2-way image classification set "Food images" from GitHub (sayantani-dey/Burger-Buster); label vocabulary: healthy, unhealthy.

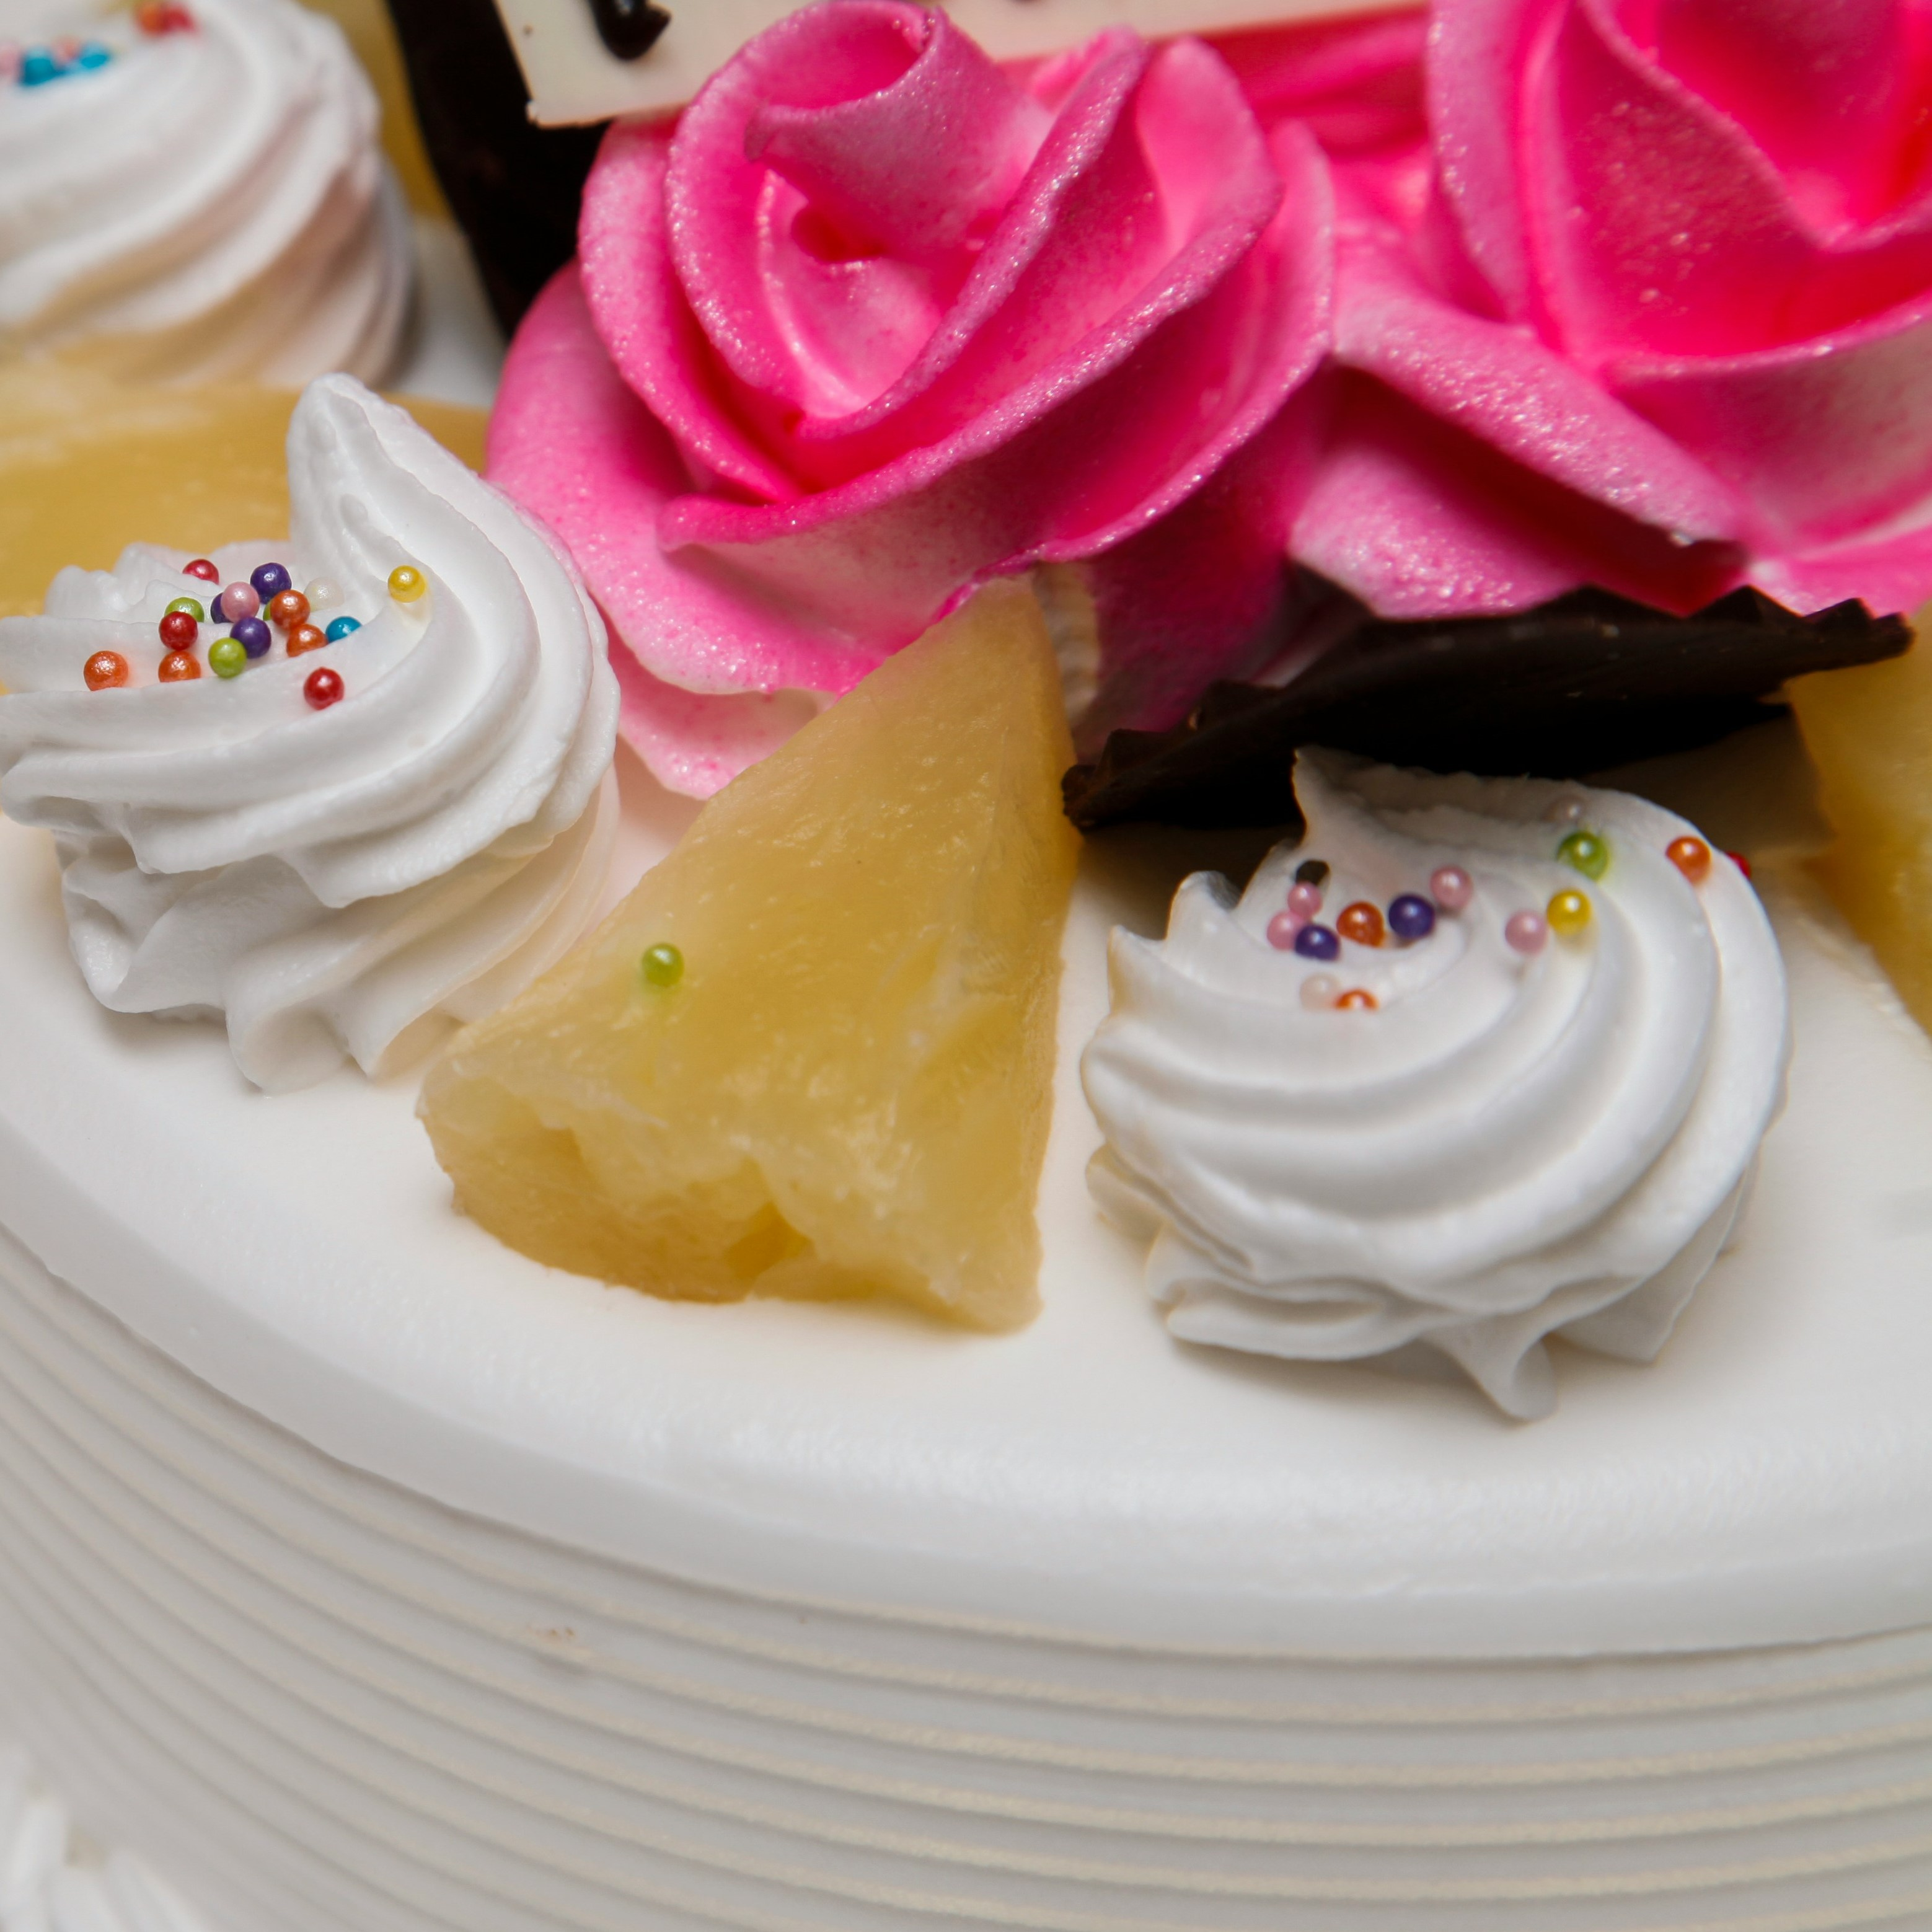
Label: unhealthy

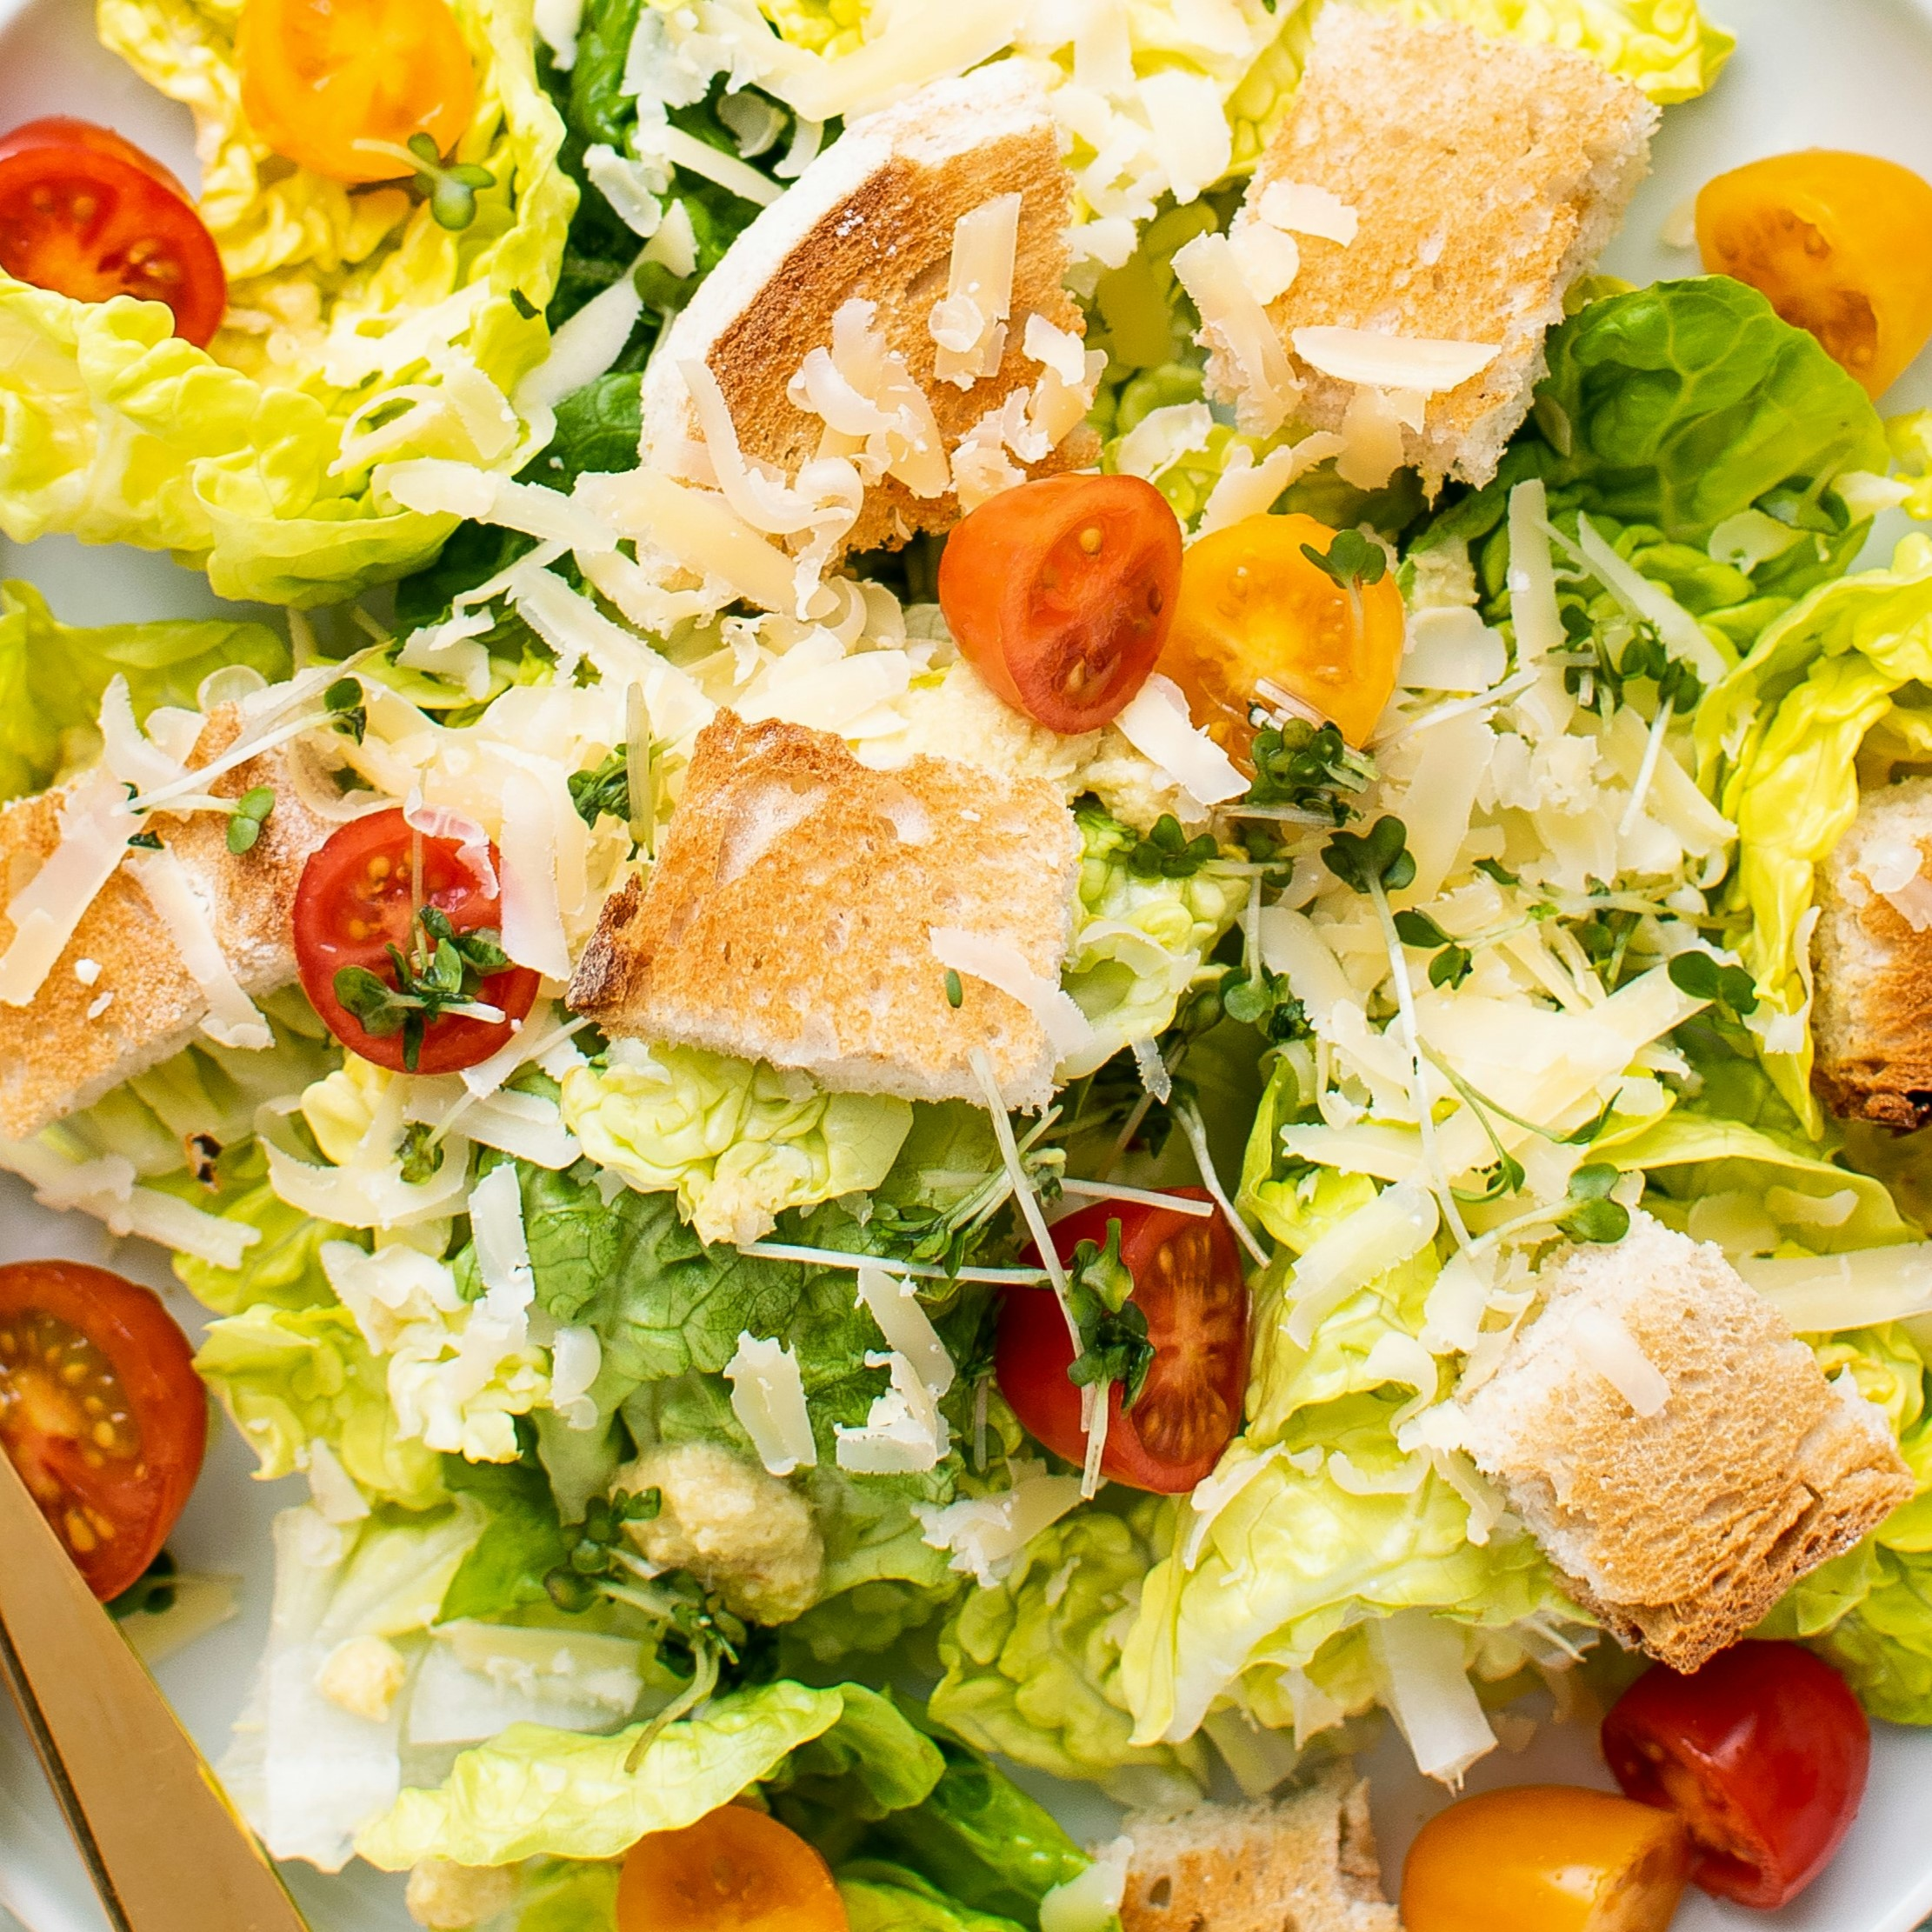
Label: healthy

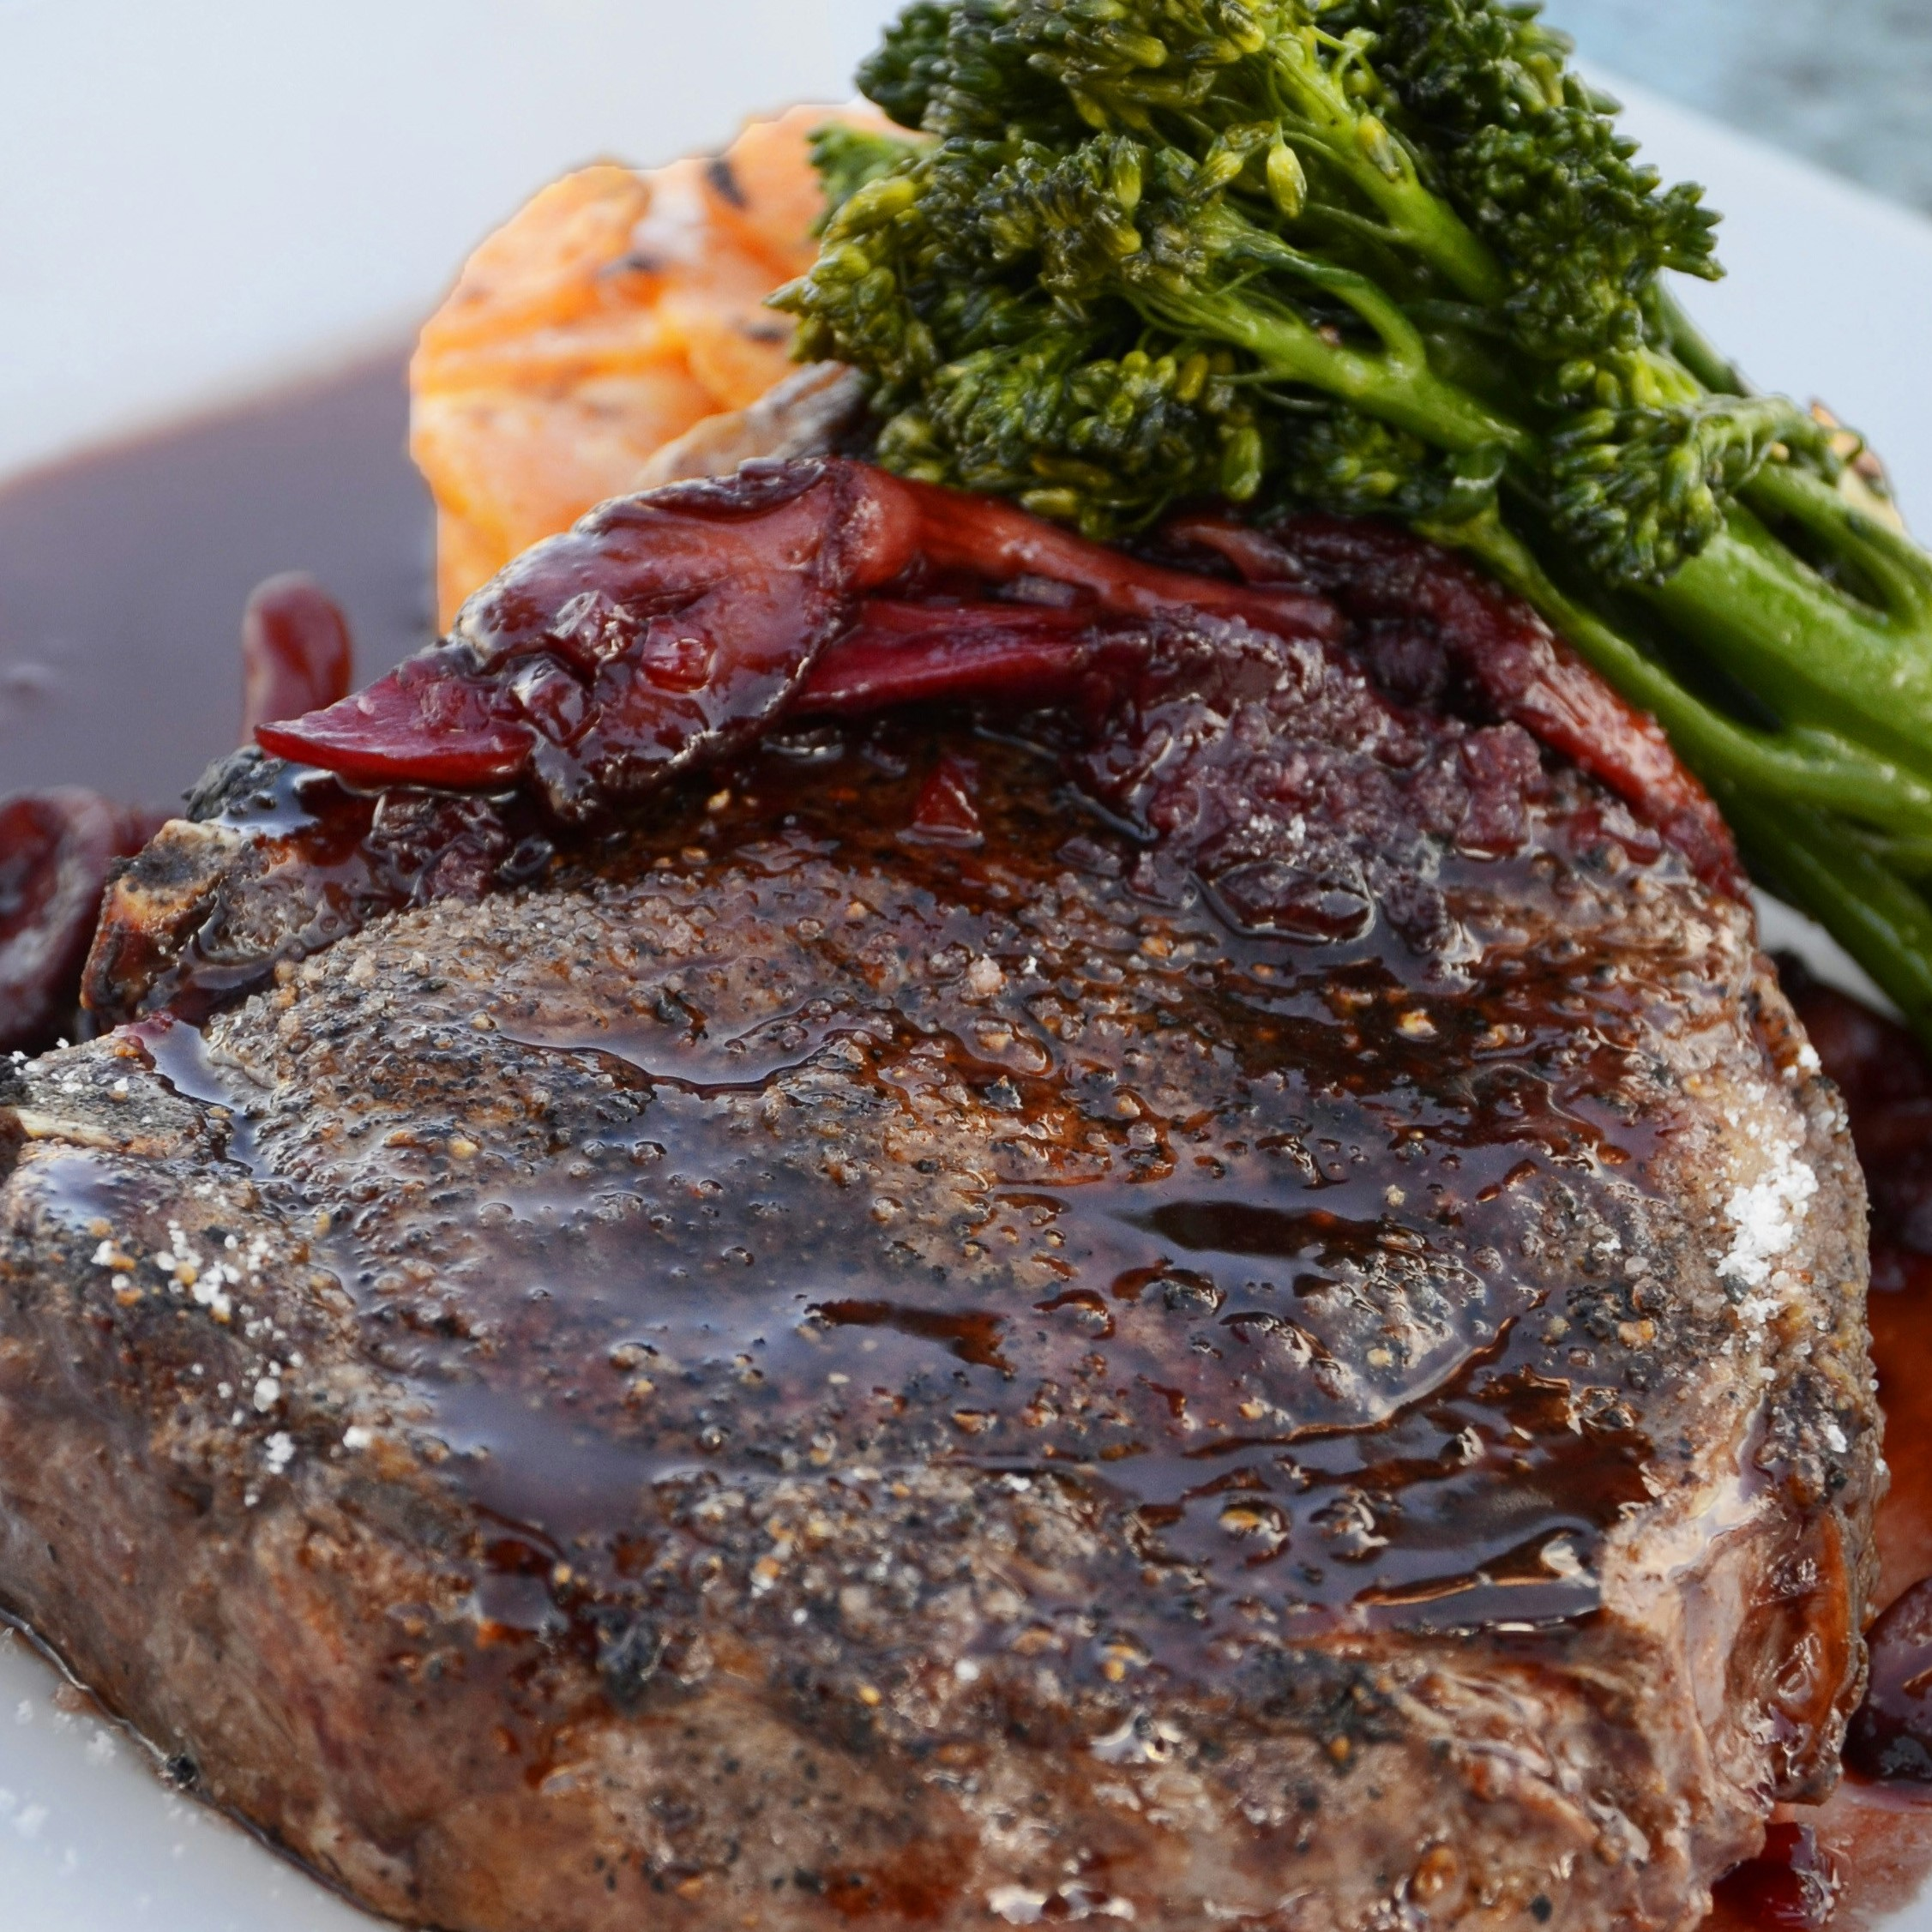
Label: unhealthy

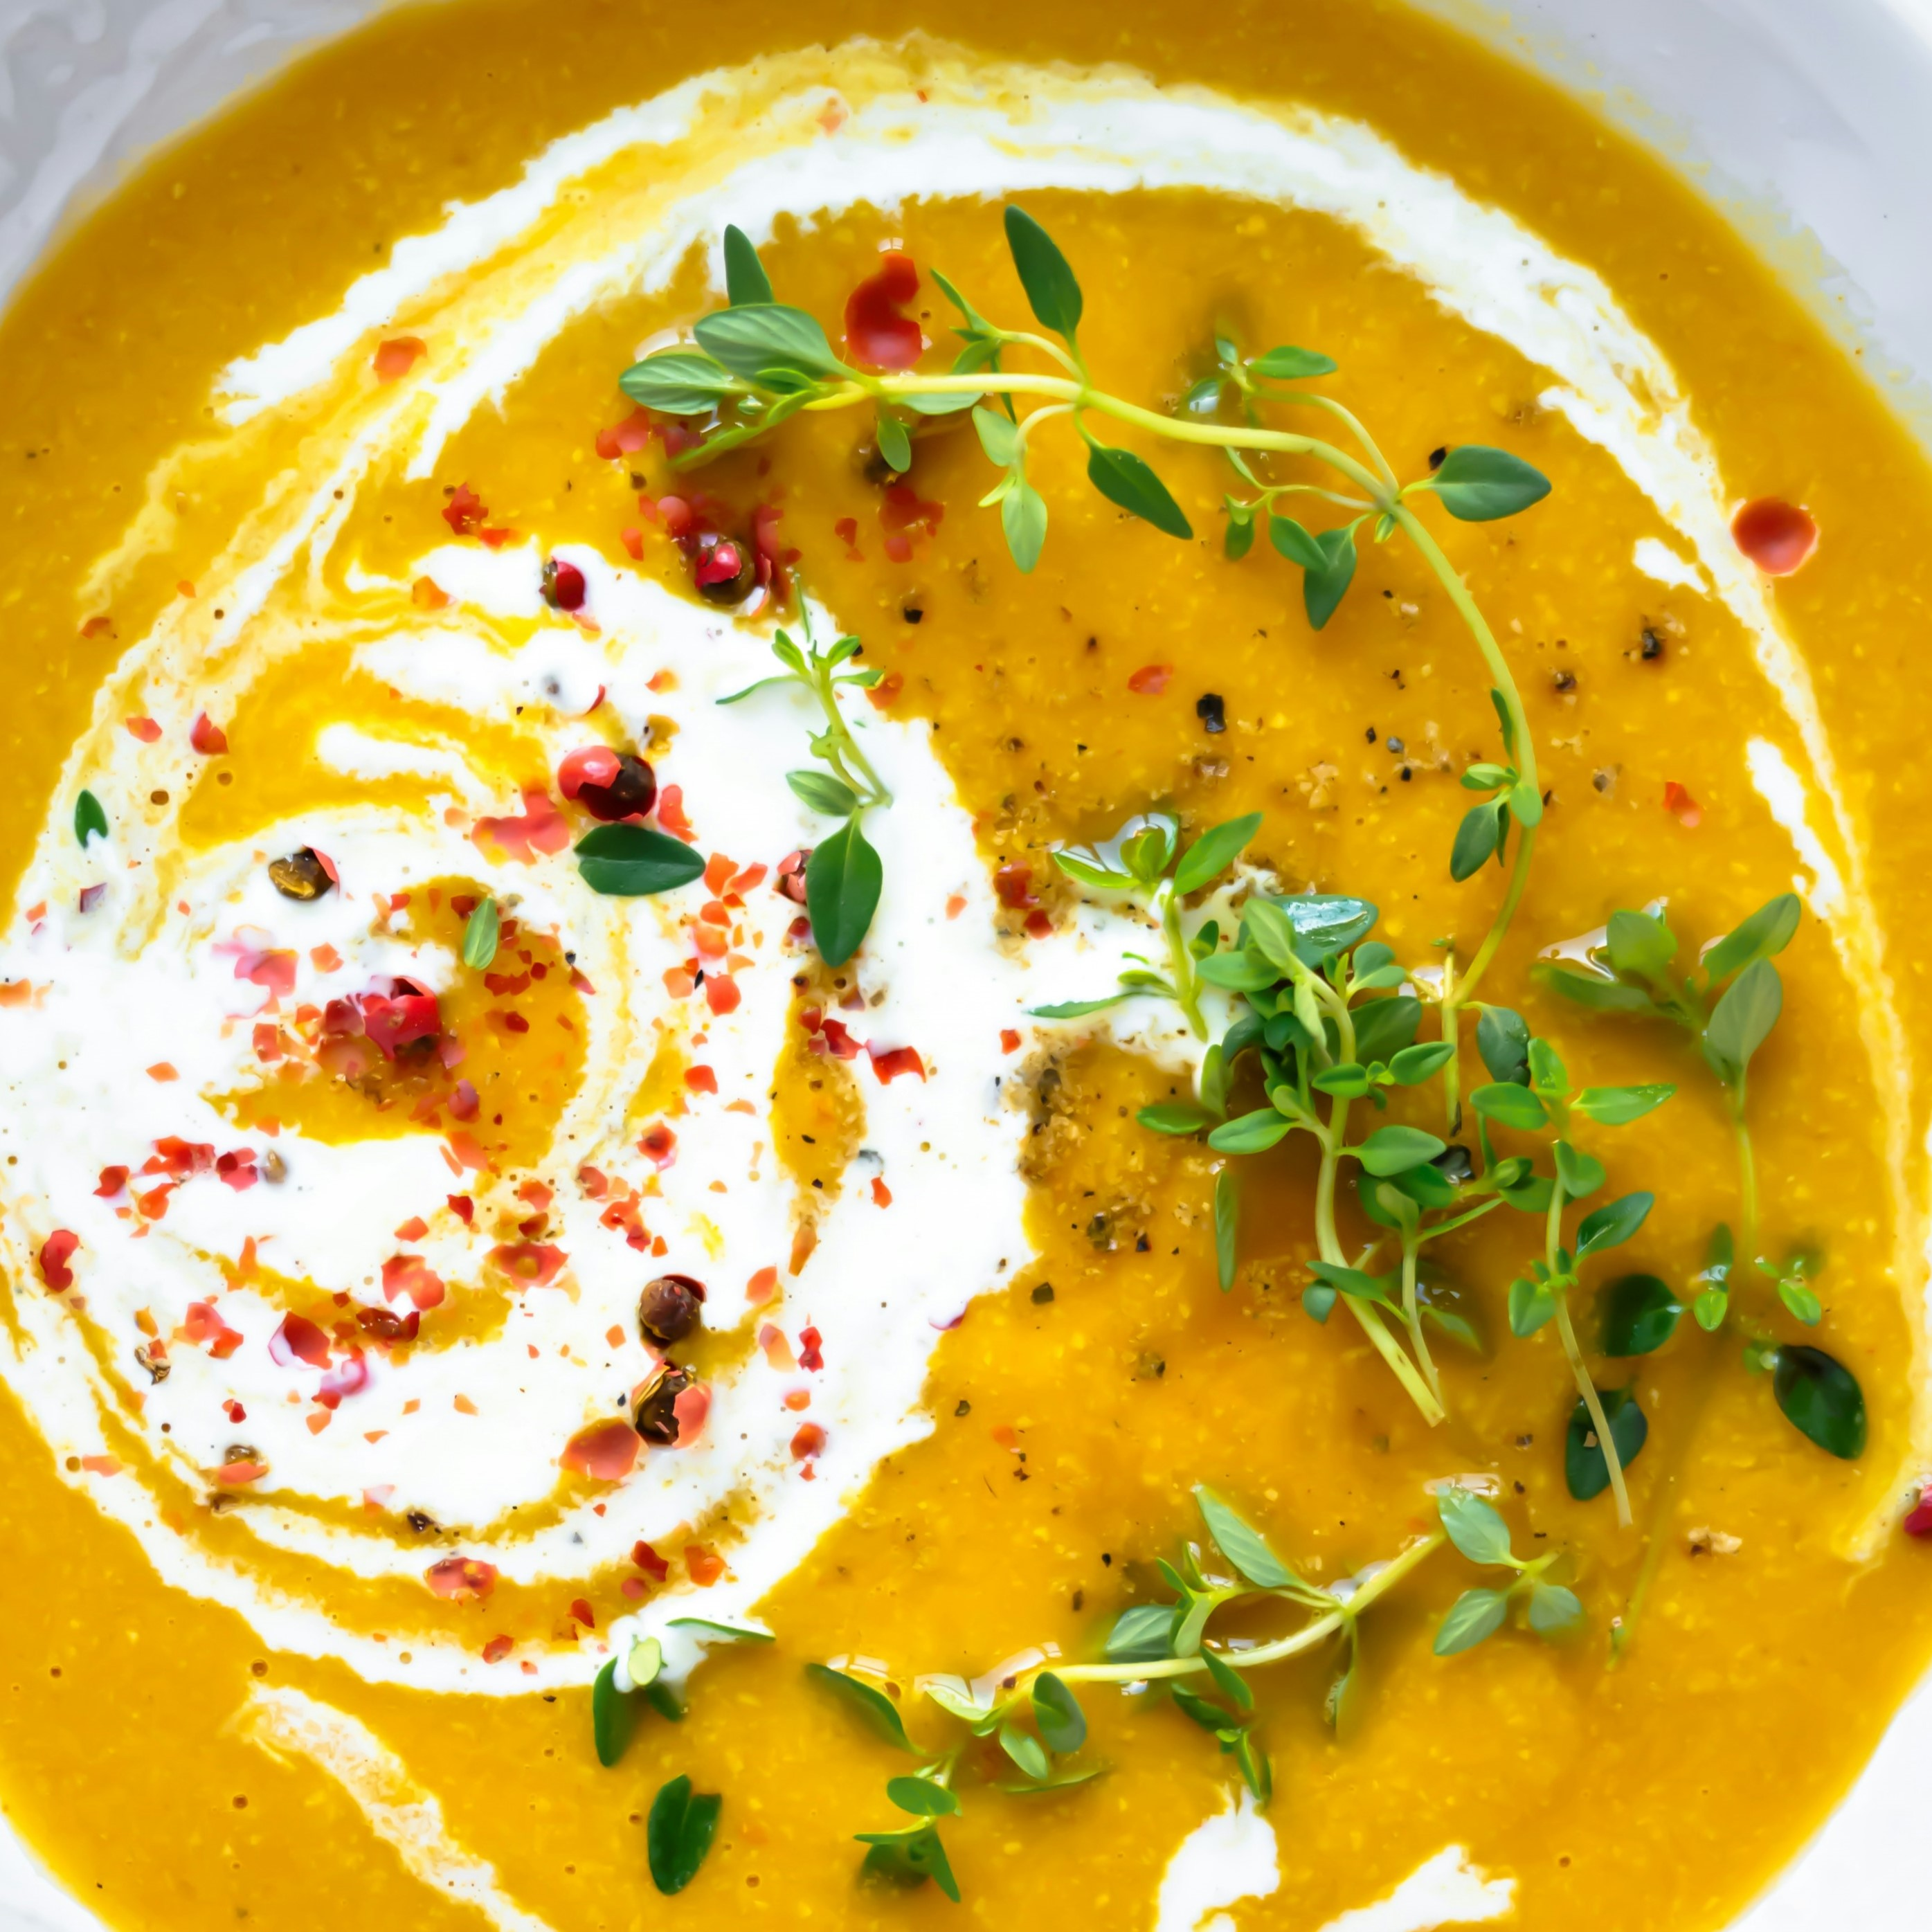
Label: healthy

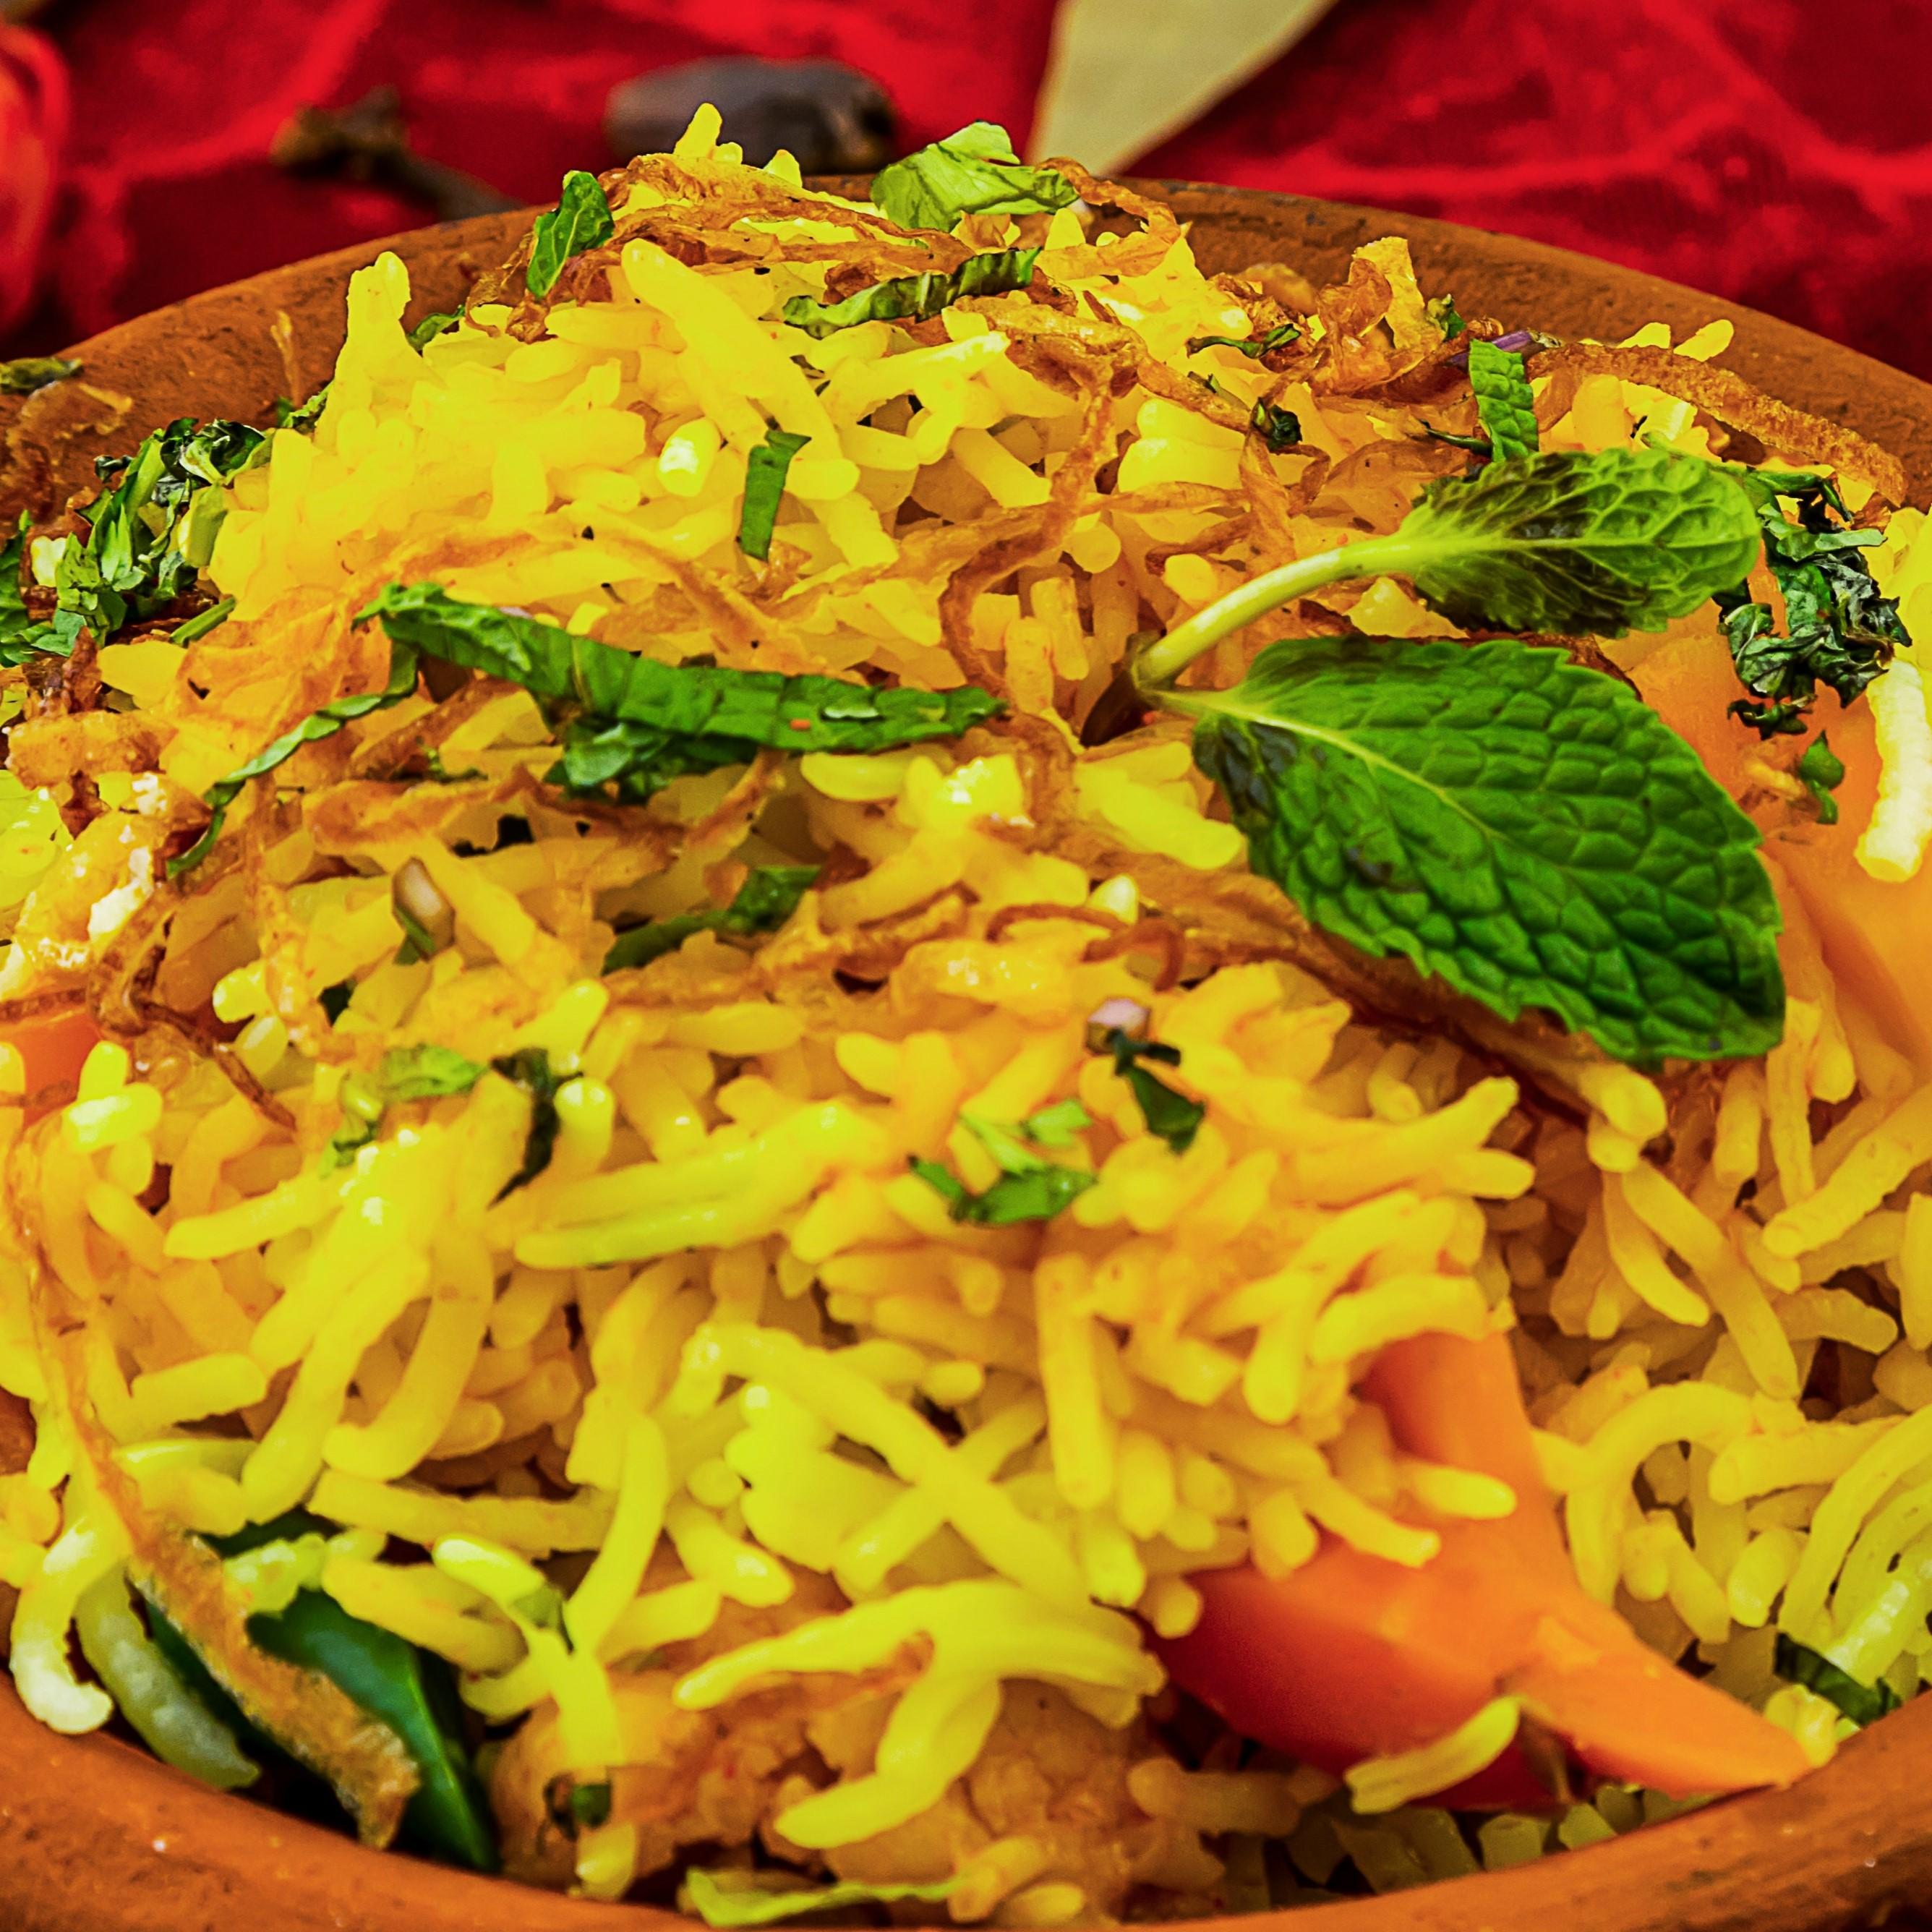
Label: unhealthy

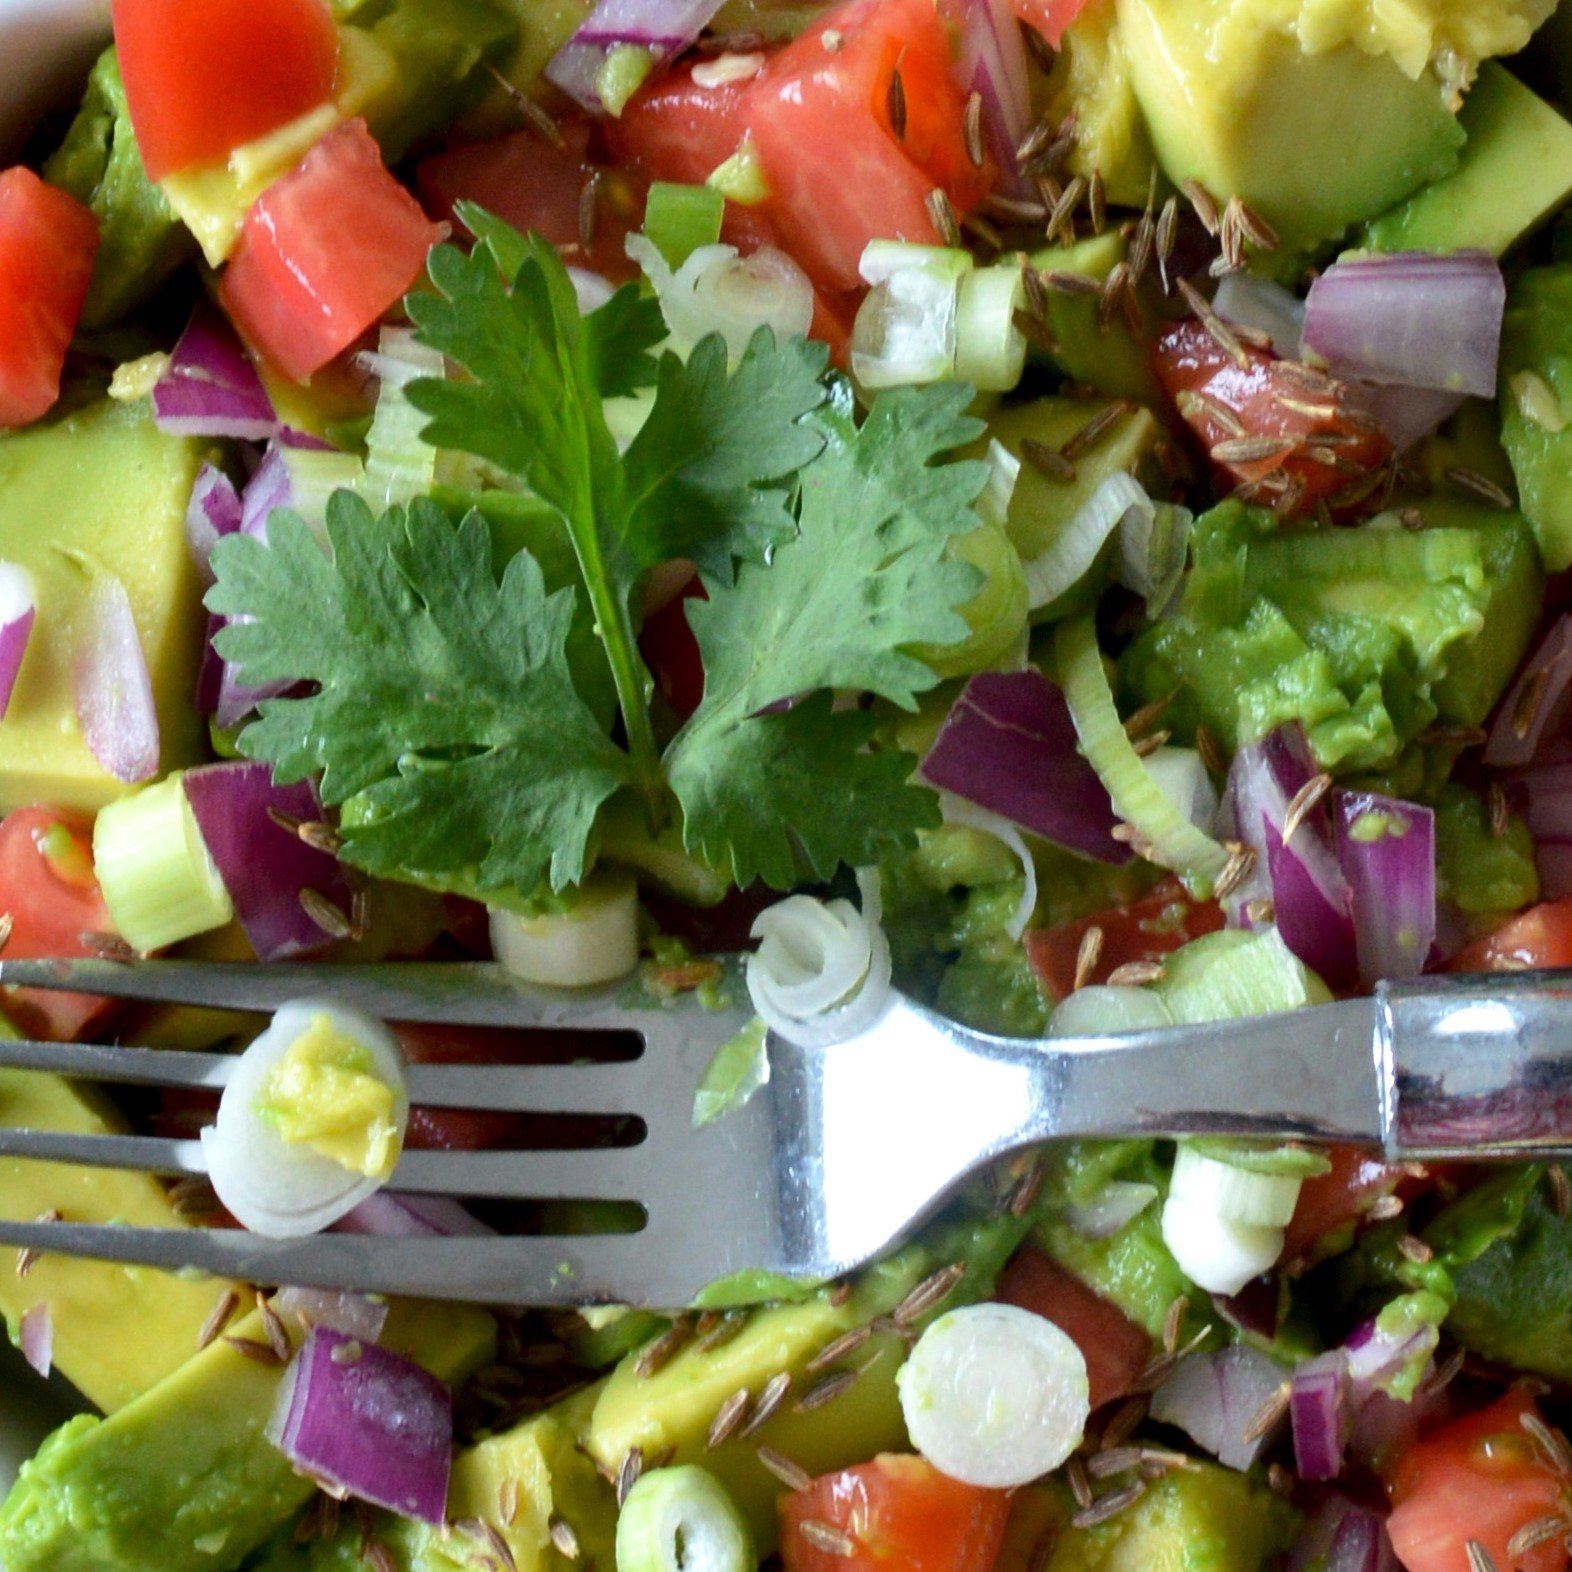
Label: healthy
